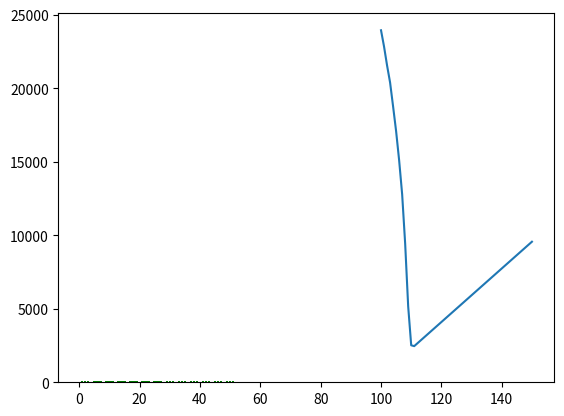

Here is the Python script that generated this plot:
#%% Questão 1 A

# Importação de bibliotecas.
import numpy as np
import matplotlib.pyplot as plt

# Vetor demanda. Em cestas básicas por semana.
Demanda = np.array([20,25,22,45])

# Frete.Em R$ (preço do combustível da caminhonete).
Frete = 45

# Custo unitário de estocagem. Em R$ por semana.
CustoUniEst = 0.5

# Lote econômico.
q=np.sqrt(2*Frete*np.mean(Demanda)/CustoUniEst)
print('Lote Econômico =',q)

# Quantidade de compras a serem feitas por ano.
d = np.mean(Demanda)*52
n = d/q
print('Número de Viagens por Ano =',n)
     
#%% Questão 1 B

# Função que calcula as demandas simuladas.
def fDemanda(q):
    vDemanda = np.zeros(q)
    for t in range(0,q):
        Aleat = np.random.uniform(0,1)
        if Aleat <= 0.75:
            vDemanda[t] = 24
        else:
            vDemanda[t] = 45
    return vDemanda

# Função que calcula os fretes simulados.
def fFrete(q):
    vFrete = np.random.normal(45,5,q)
    return vFrete

# Cálculo do Lote Econômico.
# Número de Simulações.
Num = 1000
vLoteEconomico = np.sqrt(2*fFrete(Num)*fDemanda(Num)/CustoUniEst)
print('Média do Lote Econômico = ',np.mean(vLoteEconomico))
print('Desvio-padrão do Lote Econômico = ',np.std(vLoteEconomico))

#%% Questão 2 A

# Importação de bibliotecas.
import numpy as np
import matplotlib.pyplot as plt

# Vetor demanda. Em cestas básicas por semana.
Demanda = np.array([20,25,22,45])

# Frete.Em R$ (preço do combustível da caminhonete).
Frete = 30

# Custo unitário de estocagem. Em R$ por semana.
CustoUniEst = 0.5

# Definição do vetor Semana.
Semana = np.arange(1,53)

# Cálculo da Demanda Média.
DemandaMédia = np.round(np.mean(Demanda))

# Lote. Quantidade de cestas básicas.
Lote = 112

# "Venda Perdida" por cesta básica não entregue.
VP = 60

# Simulação do estoque por semana e cálculo dos custos.
Estoque = np.zeros(len(Semana))
Estoque[0] = Lote
CFrete = Frete
VendasPerdidas = 0
CEstoque = Lote * CustoUniEst
for t in range(1,len(Semana)):
    Estoque[t] = Estoque[t-1] - DemandaMédia
    if t%4 == 0:
        Estoque[t] = Estoque[t] + Lote
        CFrete = CFrete + Frete
        if Estoque[t] >= 0:
            CEstoque = CEstoque + Estoque[t] * CustoUniEst
        else:
            Estoque[t] = 0
        if Estoque[t] < DemandaMédia:
            VendasPerdidas = VendasPerdidas + VP * (DemandaMédia - Estoque[t])
CTotal = CEstoque + CFrete + VendasPerdidas
    
print('Custo de Estoque = ',CEstoque)
print('Custo de Frete = ',CFrete)
print('Vendas Perdidas = ',VendasPerdidas)
print('Custo Total = ',CTotal)
plt.bar(Semana,Estoque,color='green')

#%% Questão 2 B

# Importação de bibliotecas.
import numpy as np
import matplotlib.pyplot as plt

# Vetor demanda. Em cestas básicas por semana.
Demanda = np.array([20,25,22,45])

# Frete.Em R$ (preço do combustível da caminhonete).
Frete = 30

# Custo unitário de estocagem. Em R$ por semana.
CustoUniEst = 0.5

# Simulação de perdas com estocagem frete e vendas perdidas em demandas semanais.
Lote = 111

# "Venda Perdida" por cesta básica não entregue.
VP = 60

# Simulação do estoque por semana e cálculo dos custos.
Estoque = np.zeros(len(Semana))
Estoque[0] = Lote
CFrete = Frete
VendasPerdidas = 0
CEstoque = Lote * CustoUniEst
DemandaDaSemana = 0
for t in range(1,len(Semana)):
    if t%4 == 1:
        DemandaDaSemana = Demanda[0]
    elif t%4 == 2:
        DemandaDaSemana = Demanda[1]
    elif t%4 == 3:
        DemandaDaSemana = Demanda[2]
    elif t%4 == 0:
        DemandaDaSemana = Demanda[3]
    Estoque[t] = Estoque[t-1] - DemandaDaSemana
    if t%4 == 0:
        Estoque[t] = Estoque[t] + Lote
        CFrete = CFrete + Frete
    if Estoque[t] >= 0:
        CEstoque = CEstoque + Estoque[t] * CustoUniEst
    else:
        Estoque[t] = 0
    if Estoque[t] < DemandaDaSemana:
        VendasPerdidas = VendasPerdidas + VP * (DemandaDaSemana - Estoque[t])

CTotal = CEstoque + CFrete + VendasPerdidas
print('Custo de Estoque = ',CEstoque)
print('Custo de Frete = ',CFrete)
print('Vendas Perdidas = ',VendasPerdidas)
print('Custo Total = ',CTotal)
plt.bar(Semana,Estoque,color='green')

#%% Questão 3 A

# Importação de bibliotecas.
import numpy as np
import matplotlib.pyplot as plt

# Vetor demanda. Em cestas básicas por semana.
Demanda = np.array([20,25,22,45])

# Frete.Em R$ (preço do combustível da caminhonete).
Frete = 45

# Custo unitário de estocagem. Em R$ por semana.
CustoUniEst = 0.5

# Definição do vetor Semana.
Semana = np.arange(1,53)

# "Venda Perdida" por cesta básica não entregue.
VP = 60

# Simulação do estoque por semana e cálculo dos custos.
# Definição da função custo total.
def fCTotal(q):
    Estoque = np.zeros(len(Semana))
    Estoque[0] = q
    CFrete = Frete
    VendasPerdidas = 0
    CEstoque = q * CustoUniEst
    DemandaDaSemana = 0
    for t in range(1,len(Semana)):
        if t%4 == 1:
            DemandaDaSemana = Demanda[0]
        elif t%4 == 2:
            DemandaDaSemana = Demanda[1]
        elif t%4 == 3:
            DemandaDaSemana = Demanda[2]
        elif t%4 == 0:
            DemandaDaSemana = Demanda[3]
        Estoque[t] = Estoque[t-1] - DemandaDaSemana
        if t%4 == 0:
            Estoque[t] = Estoque[t] + q
            CFrete = CFrete + Frete
        if Estoque[t] >= 0:
            CEstoque = CEstoque + Estoque[t] * CustoUniEst
        else:
            Estoque[t] = 0
        if Estoque[t] < DemandaDaSemana:
            VendasPerdidas = VendasPerdidas + VP * (DemandaDaSemana - Estoque[t])
    CTotal = CEstoque + CFrete + VendasPerdidas
    return CTotal

vLote = np.arange(100,151)
vCTotal = np.zeros(len(vLote))

for i in range(0,len(vLote)):
    q = vLote[i]
    vCTotal[i] = fCTotal(q)
plt.plot(vLote,vCTotal)

print('Custo Total Mínimo = ',np.min(vCTotal))
print('Lote Econômico = ',vLote[np.argmin(vCTotal)])
print('Média do Vetor Custo Total = ',np.mean(vCTotal))
print('Desvio-padrão do Vetor Custo Total = ',np.std(vCTotal))
print('Média do Vetor Lote Econômico = ',np.mean(vLote))
print('Desvio-padrão do Vetor Lote Econômico = ',np.std(vLote))

#%% Questão 3 B

# Importação de bibliotecas.
import numpy as np
import matplotlib.pyplot as plt

# Vetor demanda. Em cestas básicas por semana.
Demanda = np.array([20,25,22,45])

# Frete.Em R$ (preço do combustível da caminhonete).
Frete = 45

# Custo unitário de estocagem. Em R$ por semana.
CustoUniEst = 0.5

# Definição do vetor Semana.
Semana = np.arange(1,53)

# "Venda Perdida" por cesta básica não entregue.# Simulação do estoque por semana e cálculo dos custos.
VP = 60
# Simulação do estoque por semana e cálculo dos custos.
# Definição da função custo total.
def fCTotal(q):
    Estoque = np.zeros(len(Semana))
    Estoque[0] = q
    CFrete = Frete
    VendasPerdidas = 0
    CEstoque = q * CustoUniEst
    DemandaDaSemana = 0
    for t in range(1,len(Semana)):
        if t%4 == 1:
            DemandaDaSemana = Demanda[0]
        elif t%4 == 2:
            DemandaDaSemana = Demanda[1]
        elif t%4 == 3:
            DemandaDaSemana = Demanda[2]
        elif t%4 == 0:
            DemandaDaSemana = Demanda[3]
        Estoque[t] = Estoque[t-1] - DemandaDaSemana
        if t%4 == 0:
            Estoque[t] = Estoque[t] + q
            CFrete = CFrete + Frete
        if Estoque[t] >= 0:
            CEstoque = CEstoque + Estoque[t] * CustoUniEst
        else:
            Estoque[t] = 0
        if Estoque[t] < DemandaDaSemana:
            VendasPerdidas = VendasPerdidas + VP * (DemandaDaSemana - Estoque[t])
    CTotal = CEstoque + CFrete + VendasPerdidas
    return CTotal

# Função custo mínimo e lote econômico
def fCustoMin(n):
    CustoMínimo = np.zeros(n)
    LoteEconômico = np.zeros(n)
    for s in range(0,n):
        vLote = np.arange(100,151)
        vCTotal = np.zeros(len(vLote))
        for i in range(0,len(vLote)):
            q = vLote[i]
            vCTotal[i] = fCTotal(q)
            CustoMínimo[s] = np.min(vCTotal)
    return CustoMínimo

# Função custo mínimo e lote econômico

def fLoteEcon(n):
    CustoMínimo = np.zeros(n)
    LoteEconômico = np.zeros(n)
    for s in range(0,n):
        vLote = np.arange(100,151)
        vCTotal = np.zeros(len(vLote))
        for i in range(0,len(vLote)):
            q = vLote[i]
            vCTotal[i] = fCTotal(q)
            LoteEconômico[s] = vLote[np.argmin(vCTotal)]
    return LoteEconômico

# Simulação.

Num = 100
vCustoMínimo = fCustoMin(Num)
vLoteEconômico = fLoteEcon(Num)

print('Média do Custo Mínimo Simulado = ',np.mean(vCustoMínimo))
print('Desvio-padrão do Custo Mínimo Simulado = ',np.std(vCustoMínimo))
print('Média do Lote Econômico Simulado = ',np.mean(vLoteEconômico))
print('Desvio-padrão do Lote Econômico Simulado = ',np.std(vLoteEconômico))

